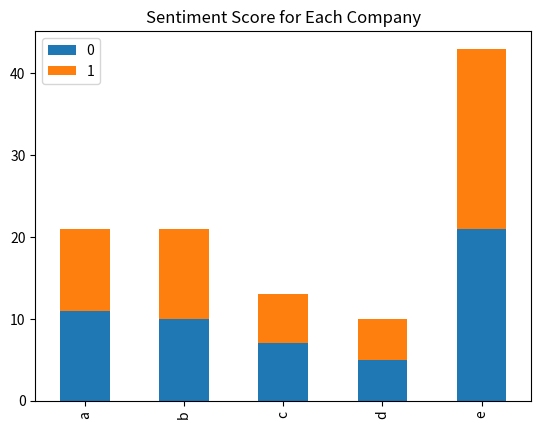

Source code (Python):
import pandas as pd
import matplotlib.pyplot as plt


data = dict([('a', [11, 10]), ('b', [10, 11]), ('c', [7, 6]), ('d', [5, 5]),('e', [21, 22])])

df = pd.DataFrame(data).T

df.plot(kind='bar', stacked=True, title="Sentiment Score for Each Company")

plt.show()